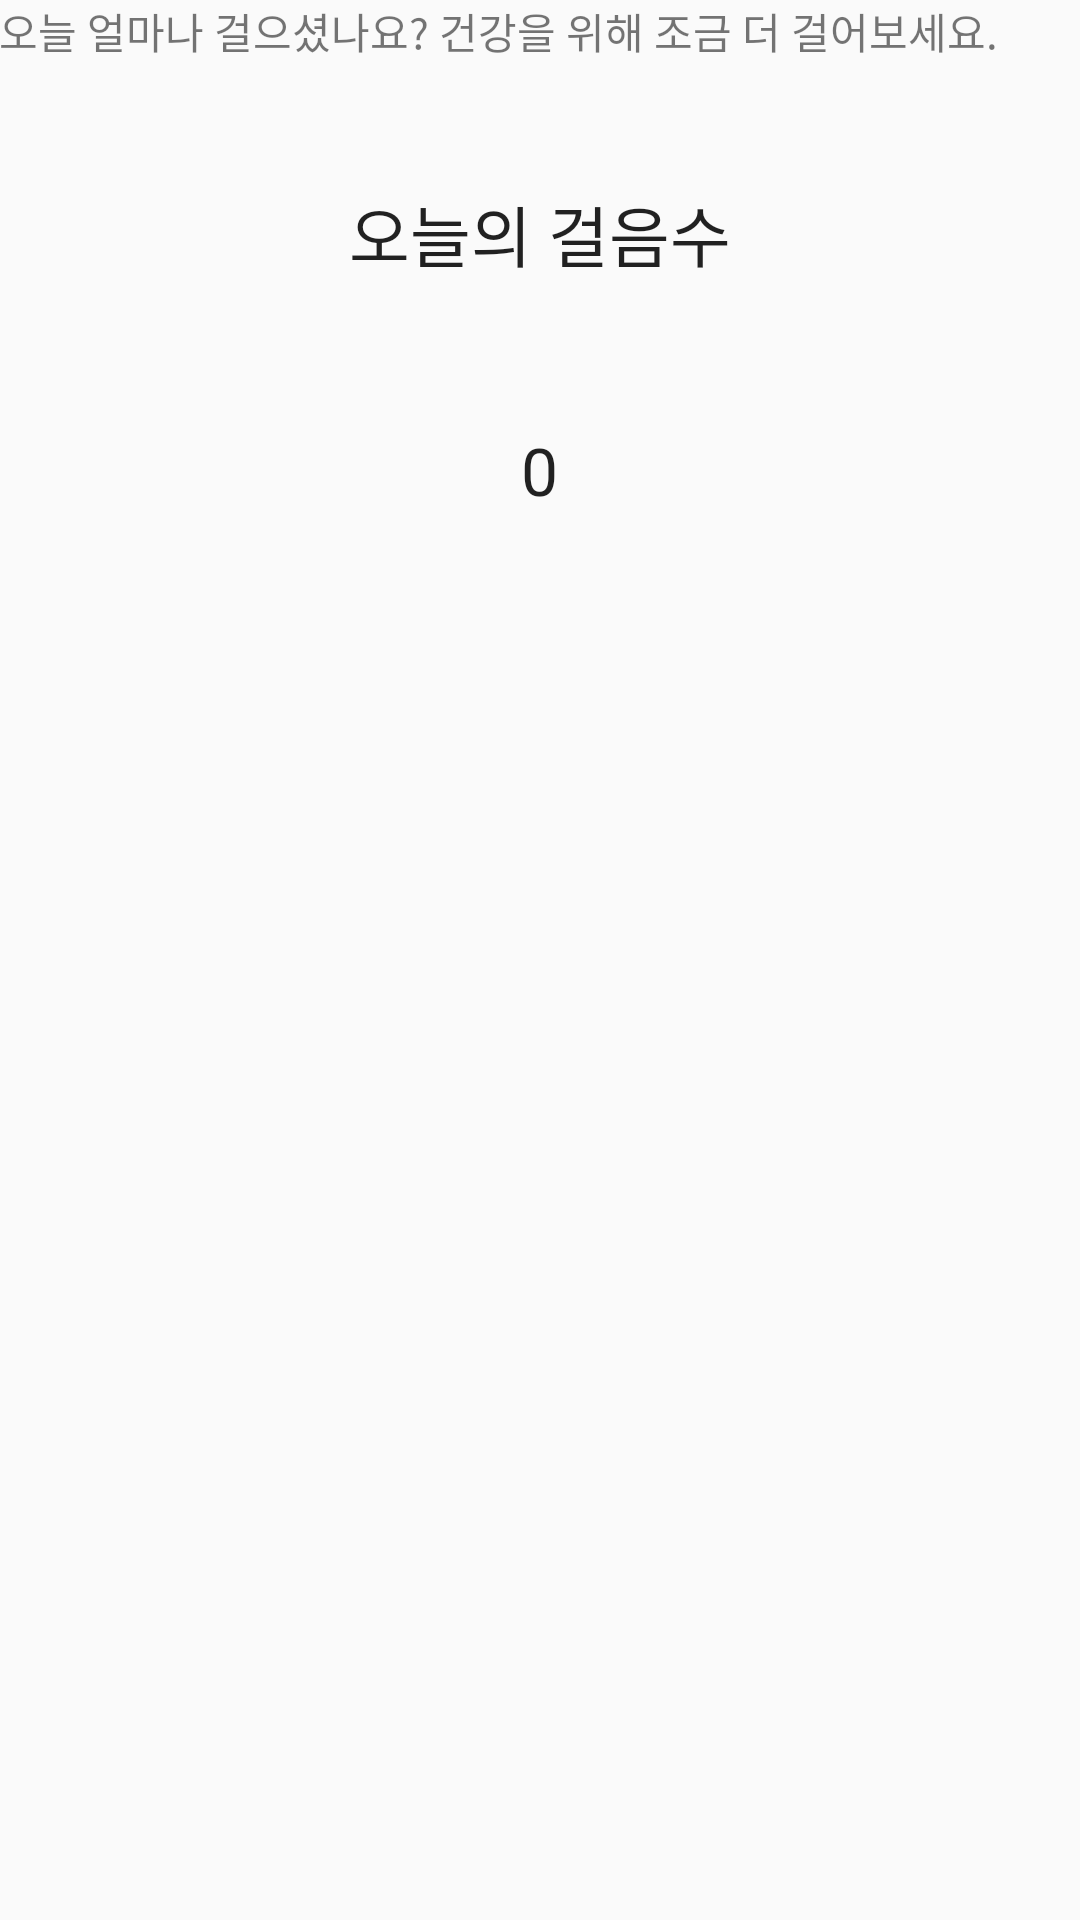

Produce the Android XML layout that renders to this screen, including the resource entries it uses.
<!-- AndroidManifest.xml: application theme AppTheme -->
<!-- res/layout/activity_main.xml -->
<RelativeLayout xmlns:android="http://schemas.android.com/apk/res/android"
    xmlns:tools="http://schemas.android.com/tools"
    android:layout_width="match_parent"
    android:layout_height="match_parent"
    android:paddingLeft="@dimen/activity_horizontal_margin"
    android:paddingRight="@dimen/activity_horizontal_margin"
    android:paddingTop="@dimen/activity_vertical_margin"
    android:paddingBottom="@dimen/activity_vertical_margin"
    tools:context=".MainActivity">

    <TextView
        android:text="@string/intro_text"
        android:layout_width="wrap_content"
        android:layout_height="wrap_content"
        android:id="@+id/textView" />

    <TextView
        android:layout_width="wrap_content"
        android:layout_height="wrap_content"
        android:textAppearance="?android:attr/textAppearanceLarge"
        android:text="오늘의 걸음수"
        android:id="@+id/textView2"
        android:layout_below="@+id/textView"
        android:layout_centerHorizontal="true"
        android:layout_marginTop="41dp" />

    <TextView
        android:layout_width="wrap_content"
        android:layout_height="wrap_content"
        android:textAppearance="?android:attr/textAppearanceLarge"
        android:text="0"
        android:id="@+id/stepView"
        android:layout_below="@+id/textView2"
        android:layout_centerHorizontal="true"
        android:layout_marginTop="48dp" />

</RelativeLayout>
<!-- resources referenced by this layout -->
<resources>
  <string name="intro_text">오늘 얼마나 걸으셨나요?  건강을 위해 조금 더 걸어보세요.</string>
  <style name="AppTheme" parent="Theme.AppCompat.Light.DarkActionBar">
          
      </style>
</resources>
